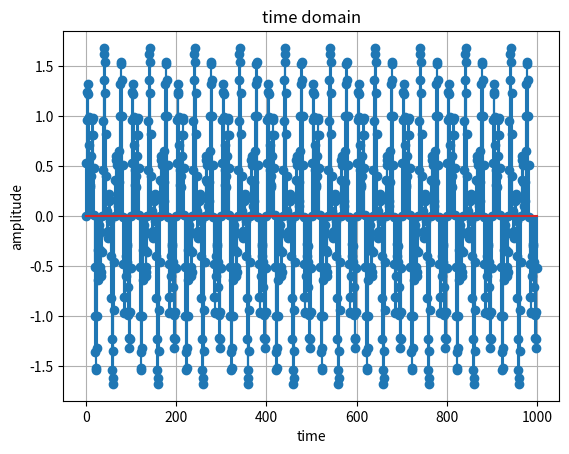
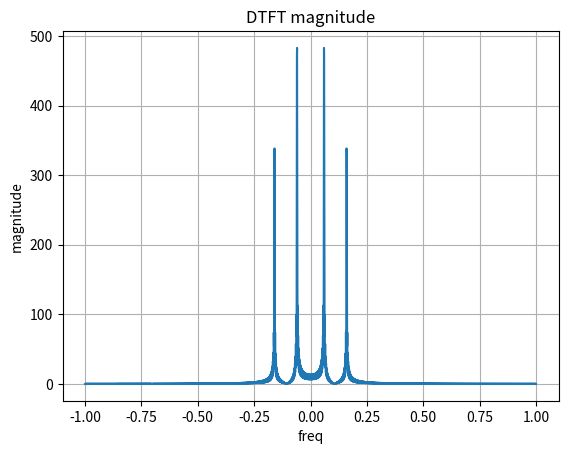
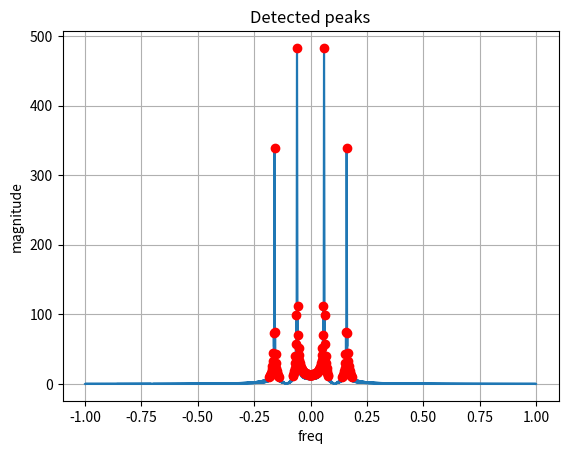

These charts were generated, in order, by the following Python code:
'''
Detecting Two Frequencies
'''

import numpy as np
import matplotlib.pyplot as plt
from scipy.signal import find_peaks

fs = 1000
T=1
f1=30
f2 = 80

t = np.arange(0,T,1/fs)
n = np.arange(len(t))

# Generate two-tone signal
x = np.sin(2*np.pi*f1*t) + 0.7*np.sin(2*np.pi*f2*t)

def compute(x,omega):
    X = np.zeros(len(omega), dtype=complex)
    n = np.arange(len(x))
    for i,w in enumerate(omega):
        X[i] = np.sum(x*np.exp(-1j*w*n))
    return X

omega = np.linspace(-np.pi,np.pi,3000)
X = compute(x,omega)
freq_hz = omega*fs/(2*np.pi)

#time domain
plt.figure()
plt.stem(n,x)
plt.title("time domain")
plt.xlabel("time")
plt.ylabel("amplitude")
plt.grid()

# DTFT magnitude
plt.figure()
plt.plot(omega/np.pi,np.abs(X))
plt.title("DTFT magnitude")
plt.xlabel("freq")
plt.ylabel("magnitude")
plt.grid()

magnitude = np.abs(X)
peaks,properties = find_peaks(magnitude,height=10)
plt.figure()
plt.plot(omega/np.pi, magnitude)
plt.plot(omega[peaks]/np.pi, magnitude[peaks],"ro")
plt.title("Detected peaks")
plt.xlabel("freq")
plt.ylabel("magnitude")
plt.grid()

plt.show()
